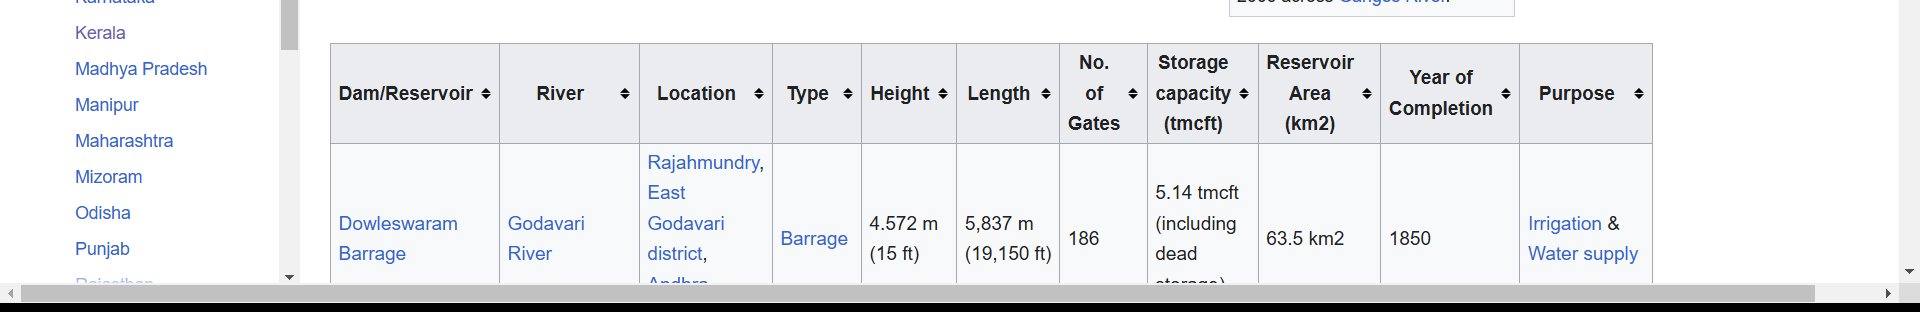
Workflow: Main

Step 1: get-text from the table in window 'List of dams and reservoirs in India - Wikipedia' (chrome.exe)
